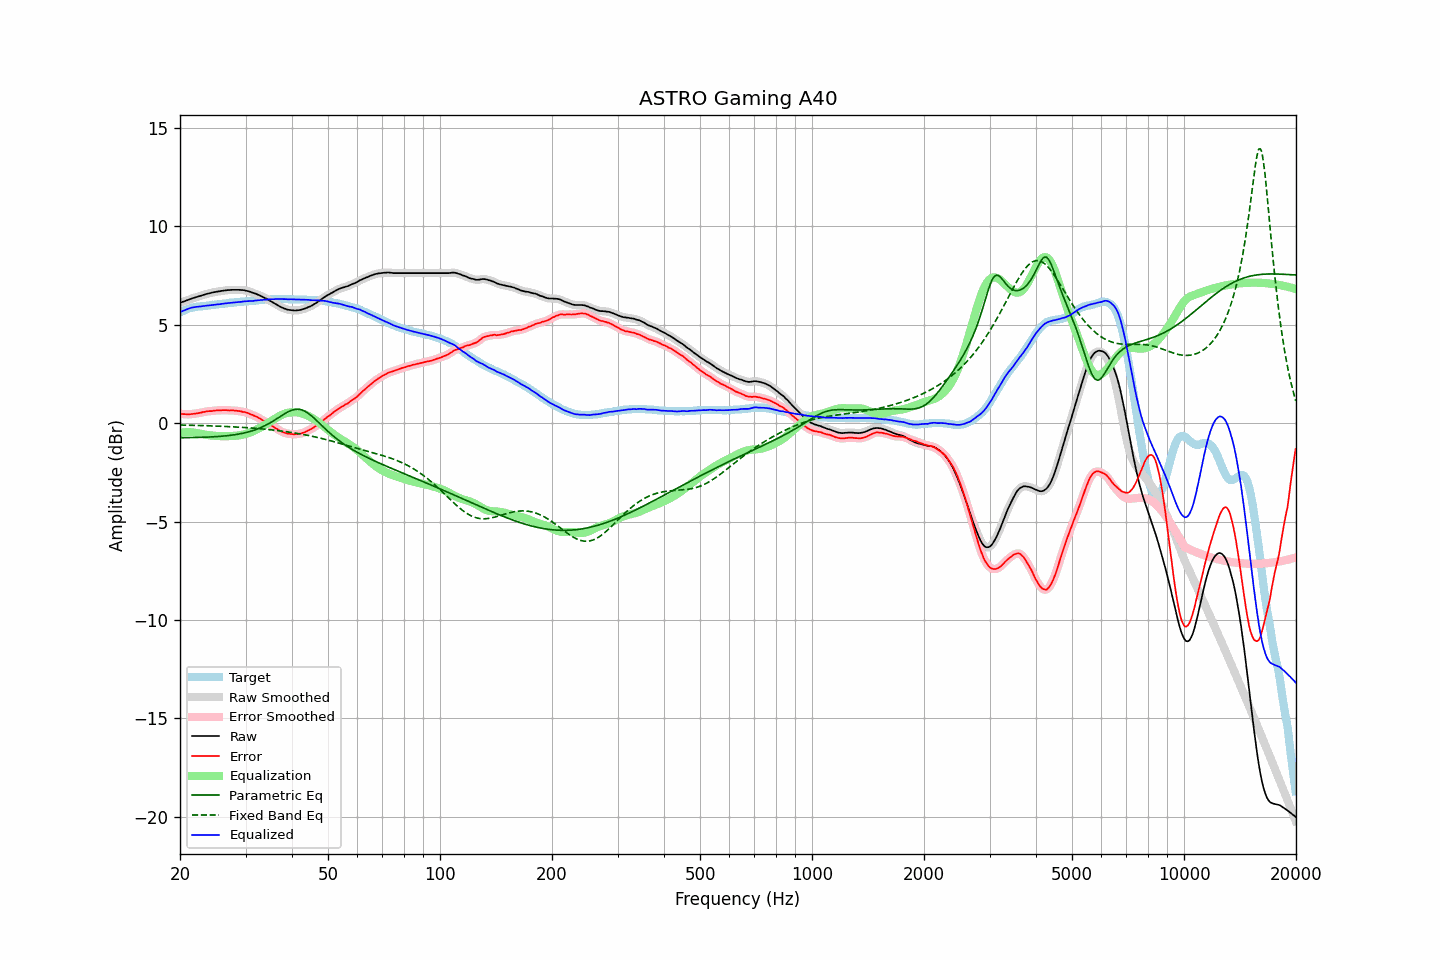

Source data for this figure (header and first rows):
frequency, raw, error, smoothed, error_smoothed, equalization, parametric_eq, fixed_band_eq, equalized_raw, equalized_smoothed, target
20.00, 6.12, 0.48, 6.12, 0.48, -0.48, -0.74, -0.09, 5.63, 5.63, 5.63
20.20, 6.15, 0.47, 6.15, 0.47, -0.47, -0.74, -0.09, 5.67, 5.67, 5.67
20.40, 6.18, 0.46, 6.18, 0.47, -0.46, -0.74, -0.09, 5.71, 5.71, 5.71
20.61, 6.21, 0.46, 6.21, 0.46, -0.46, -0.73, -0.10, 5.75, 5.75, 5.74
20.81, 6.24, 0.45, 6.24, 0.45, -0.46, -0.73, -0.10, 5.78, 5.78, 5.78
21.02, 6.27, 0.44, 6.27, 0.45, -0.46, -0.73, -0.10, 5.81, 5.81, 5.82
21.23, 6.30, 0.45, 6.30, 0.45, -0.46, -0.73, -0.10, 5.84, 5.84, 5.84
21.44, 6.33, 0.46, 6.33, 0.46, -0.46, -0.73, -0.11, 5.86, 5.86, 5.86
21.66, 6.36, 0.47, 6.35, 0.47, -0.47, -0.73, -0.11, 5.89, 5.88, 5.88
21.87, 6.38, 0.48, 6.38, 0.48, -0.48, -0.73, -0.11, 5.90, 5.90, 5.89
22.09, 6.41, 0.49, 6.40, 0.49, -0.49, -0.72, -0.11, 5.91, 5.91, 5.91
22.31, 6.43, 0.50, 6.43, 0.51, -0.51, -0.72, -0.11, 5.92, 5.92, 5.92
22.54, 6.46, 0.52, 6.45, 0.52, -0.53, -0.72, -0.12, 5.93, 5.93, 5.93
22.76, 6.48, 0.53, 6.48, 0.54, -0.54, -0.72, -0.12, 5.93, 5.94, 5.94
22.99, 6.51, 0.56, 6.50, 0.56, -0.56, -0.72, -0.12, 5.95, 5.95, 5.94
23.22, 6.53, 0.57, 6.53, 0.58, -0.57, -0.71, -0.12, 5.95, 5.96, 5.95
23.45, 6.56, 0.59, 6.55, 0.59, -0.59, -0.71, -0.13, 5.97, 5.97, 5.96
23.69, 6.58, 0.60, 6.58, 0.60, -0.60, -0.71, -0.13, 5.98, 5.98, 5.97
23.92, 6.60, 0.61, 6.60, 0.61, -0.61, -0.70, -0.13, 5.99, 5.99, 5.98
24.16, 6.62, 0.61, 6.62, 0.62, -0.62, -0.70, -0.13, 6.00, 6.00, 6.00
24.40, 6.64, 0.61, 6.64, 0.62, -0.63, -0.69, -0.14, 6.01, 6.01, 6.02
24.65, 6.66, 0.64, 6.65, 0.63, -0.64, -0.69, -0.14, 6.02, 6.02, 6.01
24.89, 6.67, 0.64, 6.67, 0.65, -0.64, -0.68, -0.14, 6.02, 6.03, 6.02
25.14, 6.69, 0.65, 6.68, 0.65, -0.65, -0.68, -0.15, 6.04, 6.04, 6.03
25.39, 6.70, 0.65, 6.70, 0.65, -0.65, -0.67, -0.15, 6.04, 6.04, 6.04
25.65, 6.71, 0.64, 6.71, 0.65, -0.66, -0.67, -0.15, 6.05, 6.05, 6.06
25.91, 6.73, 0.66, 6.72, 0.66, -0.66, -0.66, -0.16, 6.07, 6.06, 6.06
26.16, 6.74, 0.66, 6.74, 0.66, -0.66, -0.65, -0.16, 6.08, 6.08, 6.07
26.43, 6.75, 0.66, 6.75, 0.67, -0.66, -0.65, -0.16, 6.09, 6.09, 6.08
26.69, 6.76, 0.66, 6.76, 0.66, -0.66, -0.64, -0.17, 6.10, 6.10, 6.09
26.96, 6.77, 0.65, 6.76, 0.65, -0.66, -0.63, -0.17, 6.11, 6.11, 6.11
27.23, 6.77, 0.64, 6.77, 0.65, -0.66, -0.62, -0.18, 6.11, 6.11, 6.12
27.50, 6.78, 0.65, 6.77, 0.65, -0.65, -0.61, -0.18, 6.12, 6.12, 6.12
27.77, 6.78, 0.65, 6.78, 0.65, -0.65, -0.60, -0.18, 6.13, 6.13, 6.12
28.05, 6.78, 0.63, 6.78, 0.64, -0.64, -0.59, -0.19, 6.14, 6.14, 6.14
28.33, 6.78, 0.63, 6.78, 0.63, -0.63, -0.57, -0.19, 6.14, 6.14, 6.14
28.62, 6.78, 0.62, 6.78, 0.62, -0.62, -0.56, -0.20, 6.15, 6.15, 6.15
28.90, 6.78, 0.61, 6.77, 0.61, -0.61, -0.54, -0.20, 6.16, 6.16, 6.16
29.19, 6.77, 0.60, 6.77, 0.60, -0.60, -0.53, -0.21, 6.17, 6.17, 6.16
29.48, 6.77, 0.57, 6.76, 0.58, -0.58, -0.51, -0.21, 6.18, 6.18, 6.19
29.78, 6.76, 0.57, 6.75, 0.57, -0.56, -0.49, -0.22, 6.19, 6.19, 6.18
30.08, 6.74, 0.54, 6.74, 0.55, -0.54, -0.47, -0.22, 6.19, 6.20, 6.19
30.38, 6.72, 0.52, 6.72, 0.52, -0.52, -0.45, -0.23, 6.20, 6.20, 6.19
30.68, 6.70, 0.48, 6.69, 0.49, -0.49, -0.43, -0.23, 6.21, 6.20, 6.21
30.99, 6.67, 0.45, 6.67, 0.45, -0.46, -0.41, -0.24, 6.21, 6.21, 6.21
31.30, 6.64, 0.42, 6.64, 0.42, -0.42, -0.38, -0.25, 6.21, 6.21, 6.21
31.61, 6.61, 0.38, 6.61, 0.39, -0.39, -0.36, -0.25, 6.22, 6.22, 6.22
31.93, 6.59, 0.35, 6.58, 0.35, -0.35, -0.33, -0.26, 6.24, 6.23, 6.23
32.24, 6.55, 0.31, 6.55, 0.31, -0.31, -0.30, -0.27, 6.24, 6.24, 6.23
32.57, 6.52, 0.26, 6.51, 0.27, -0.27, -0.27, -0.27, 6.25, 6.25, 6.25
32.89, 6.48, 0.22, 6.48, 0.22, -0.22, -0.23, -0.28, 6.25, 6.25, 6.25
33.22, 6.44, 0.17, 6.44, 0.17, -0.17, -0.20, -0.29, 6.26, 6.26, 6.26
33.55, 6.40, 0.12, 6.40, 0.13, -0.13, -0.16, -0.30, 6.27, 6.27, 6.27
33.89, 6.36, 0.07, 6.36, 0.08, -0.08, -0.12, -0.30, 6.28, 6.28, 6.28
34.23, 6.32, 0.03, 6.31, 0.03, -0.03, -0.08, -0.31, 6.29, 6.29, 6.28
34.57, 6.27, -0.03, 6.27, -0.02, 0.02, -0.03, -0.32, 6.29, 6.29, 6.29
34.92, 6.22, -0.08, 6.22, -0.07, 0.07, 0.02, -0.33, 6.29, 6.30, 6.29
35.27, 6.18, -0.13, 6.17, -0.13, 0.13, 0.06, -0.34, 6.30, 6.30, 6.30
35.62, 6.13, -0.18, 6.13, -0.18, 0.18, 0.11, -0.35, 6.30, 6.30, 6.30
35.97, 6.08, -0.23, 6.08, -0.22, 0.23, 0.17, -0.36, 6.30, 6.31, 6.30
... 635 more rows
